Run: headless pygame with SDL's dummy video driver; simulated clock (each Clock.tick advances the game by its frame time, no real sleeping); random seed 0; keys injected as events and as key.get_pressed() state; no mouse input.
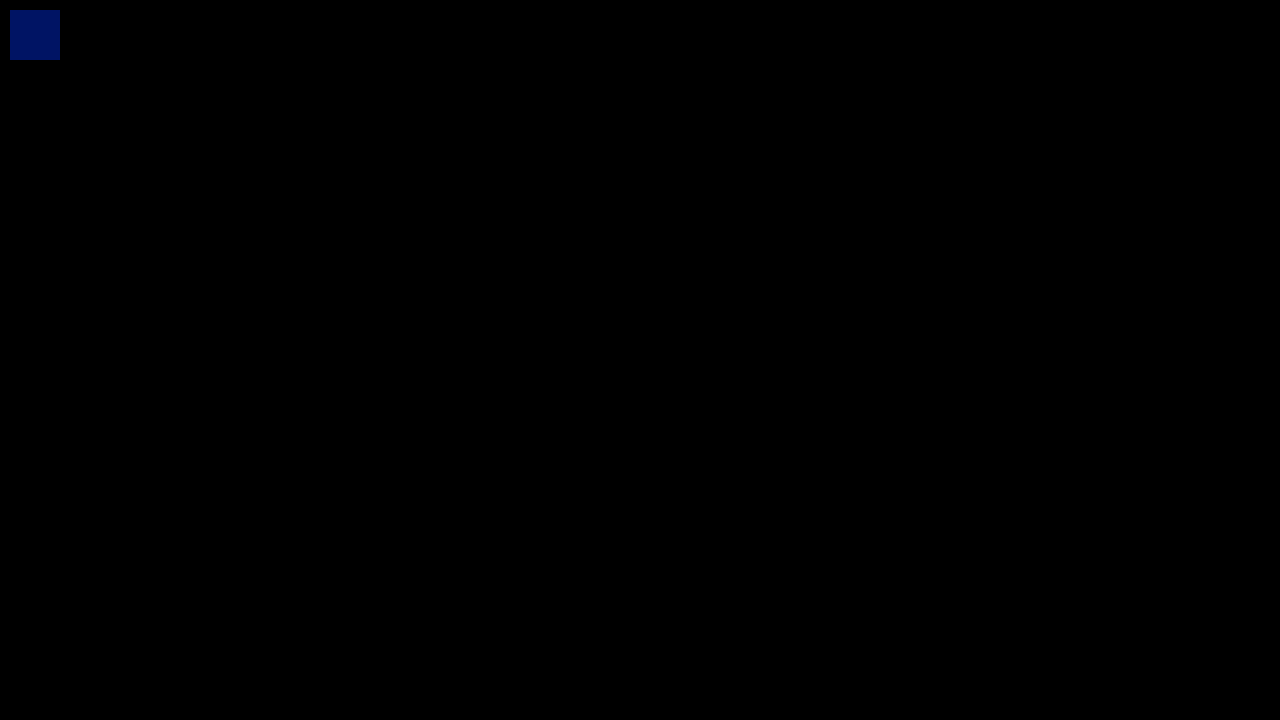
Frame 1 of 4 · flips 1–60 · no input
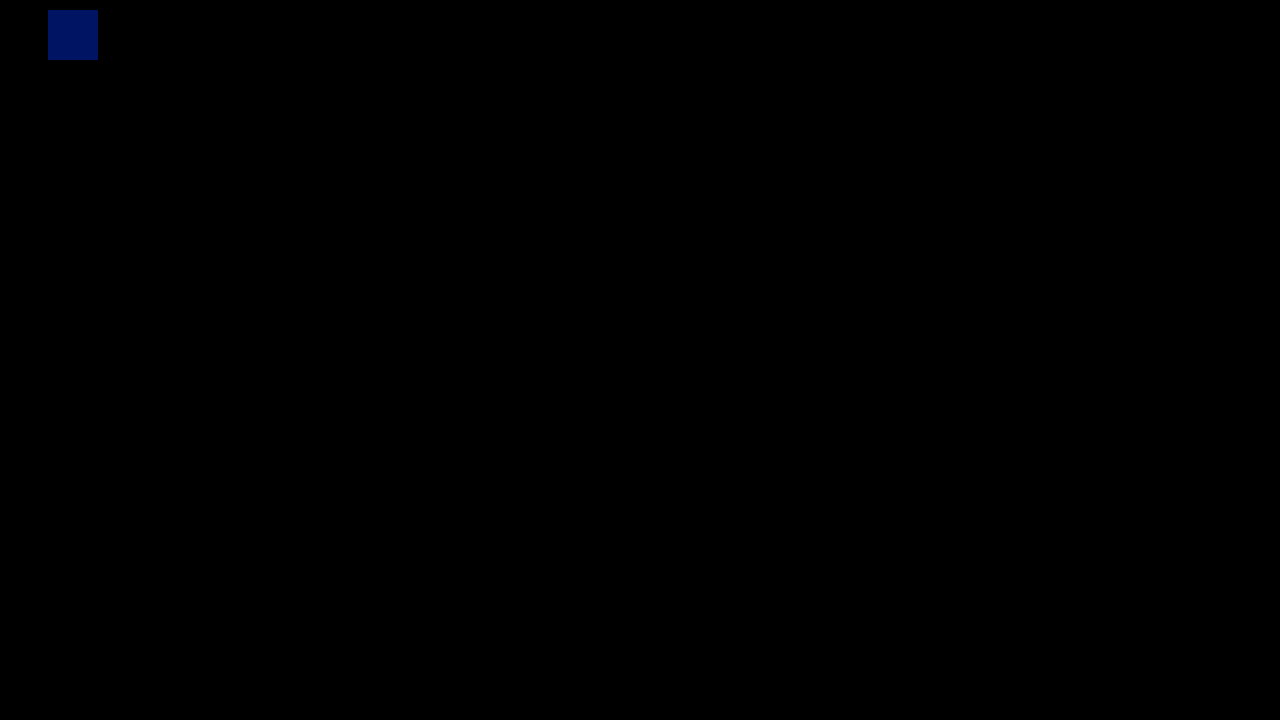
Frame 2 of 4 · flips 61–180 · tapped SPACE, RETURN · held RIGHT (→), D
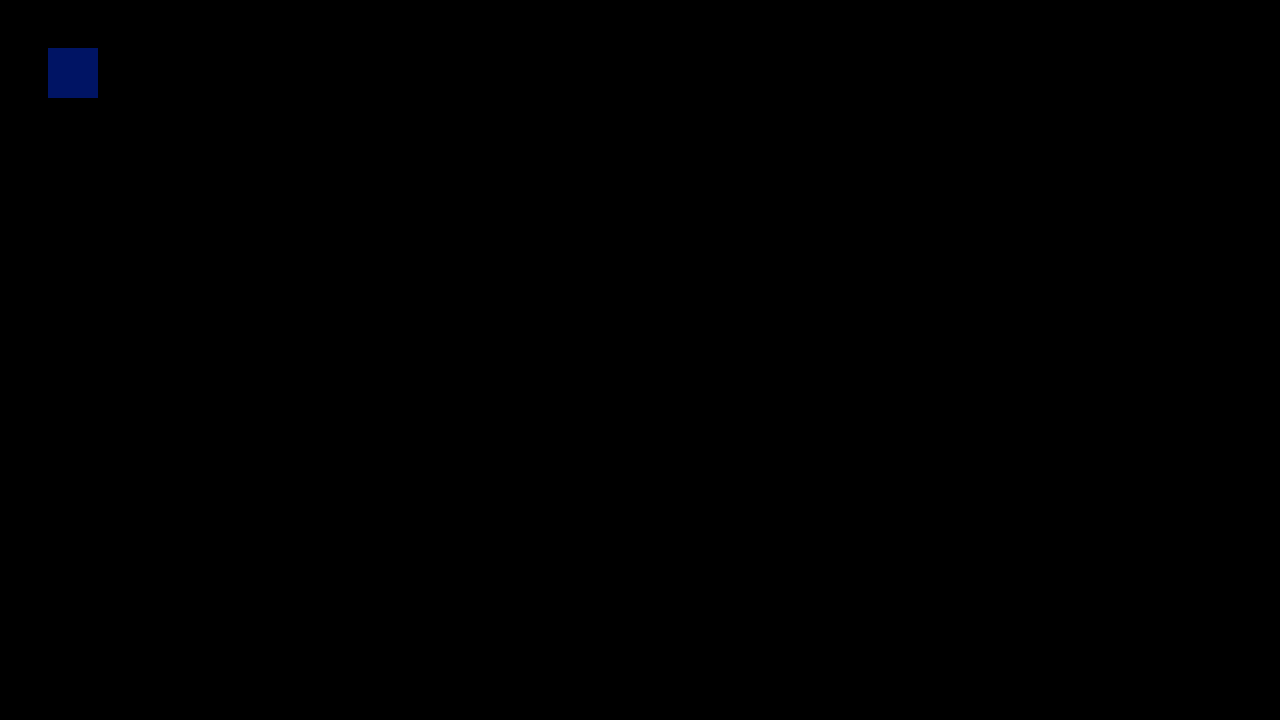
Frame 3 of 4 · flips 181–300 · held DOWN (↓), S
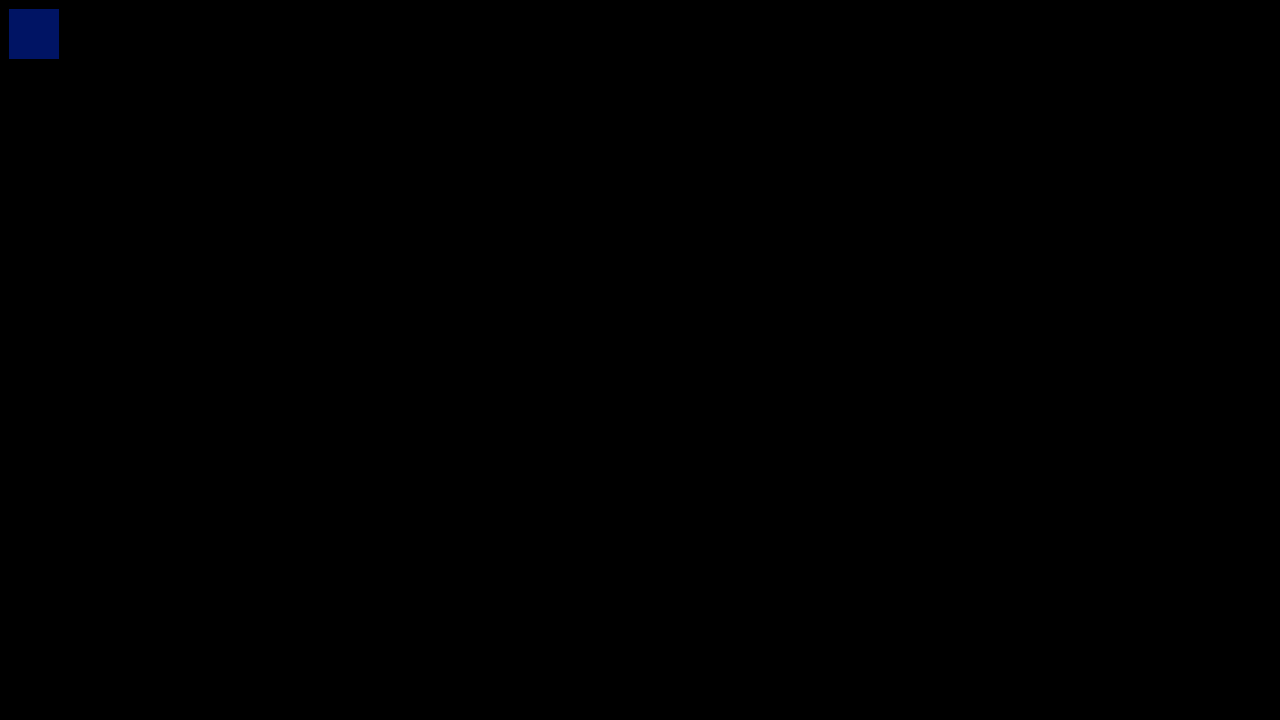
Frame 4 of 4 · flips 301–420 · held LEFT (←), A, UP (↑), W

The pygame program that drew these frames:

'''PYGAME'''
import pygame,sys

#zmienne konfiguracyjne

max_tps = 20.0 #tick per second, maxymalna liczba 

pygame.init()
screen = pygame.display.set_mode((1280,720))
box = pygame.Rect(10,10,50,50)
clock = pygame.time.Clock()
delta = 0.0 #float

while True:
    #Handle events / nie są ciągłe. występuje i nara
    for event in pygame.event.get(): #sprawdza wszystkie zdarzenia ktore wystapily
        if event.type == pygame.QUIT:#jesli typ zdarzenia to quit to wylacz
            sys.exit(0)
        elif event.type == pygame.KEYDOWN and event.key == pygame.K_ESCAPE:
            sys.exit(0)
            
    #Ticking
    delta += clock.tick()/1000.0
    while delta > 1/max_tps:
        delta -=1/max_tps
        
        
            
            
        # checking Input czy klawisz wcisniety
        keys = pygame.key.get_pressed()
        if (keys[pygame.K_d]):
            box.x +=1
        if (keys[pygame.K_s]):
            box.y +=1
        if (keys[pygame.K_w]):
            box.y -=1
        if (keys[pygame.K_a]):
            box.x -=1
        
    
    
    #Drawing
    screen.fill((0,0,0))
    pygame.draw.rect(screen,(0,20,100),box)
    pygame.display.flip()
    
    
    
    
    
    
    
    
    
    
    
    
    
    
    
    
    
    
    
    
    
    
    
    
    
    
    
    
    
    
    
    
    
    
    
    
    
    
    
    
    
    
    
    
